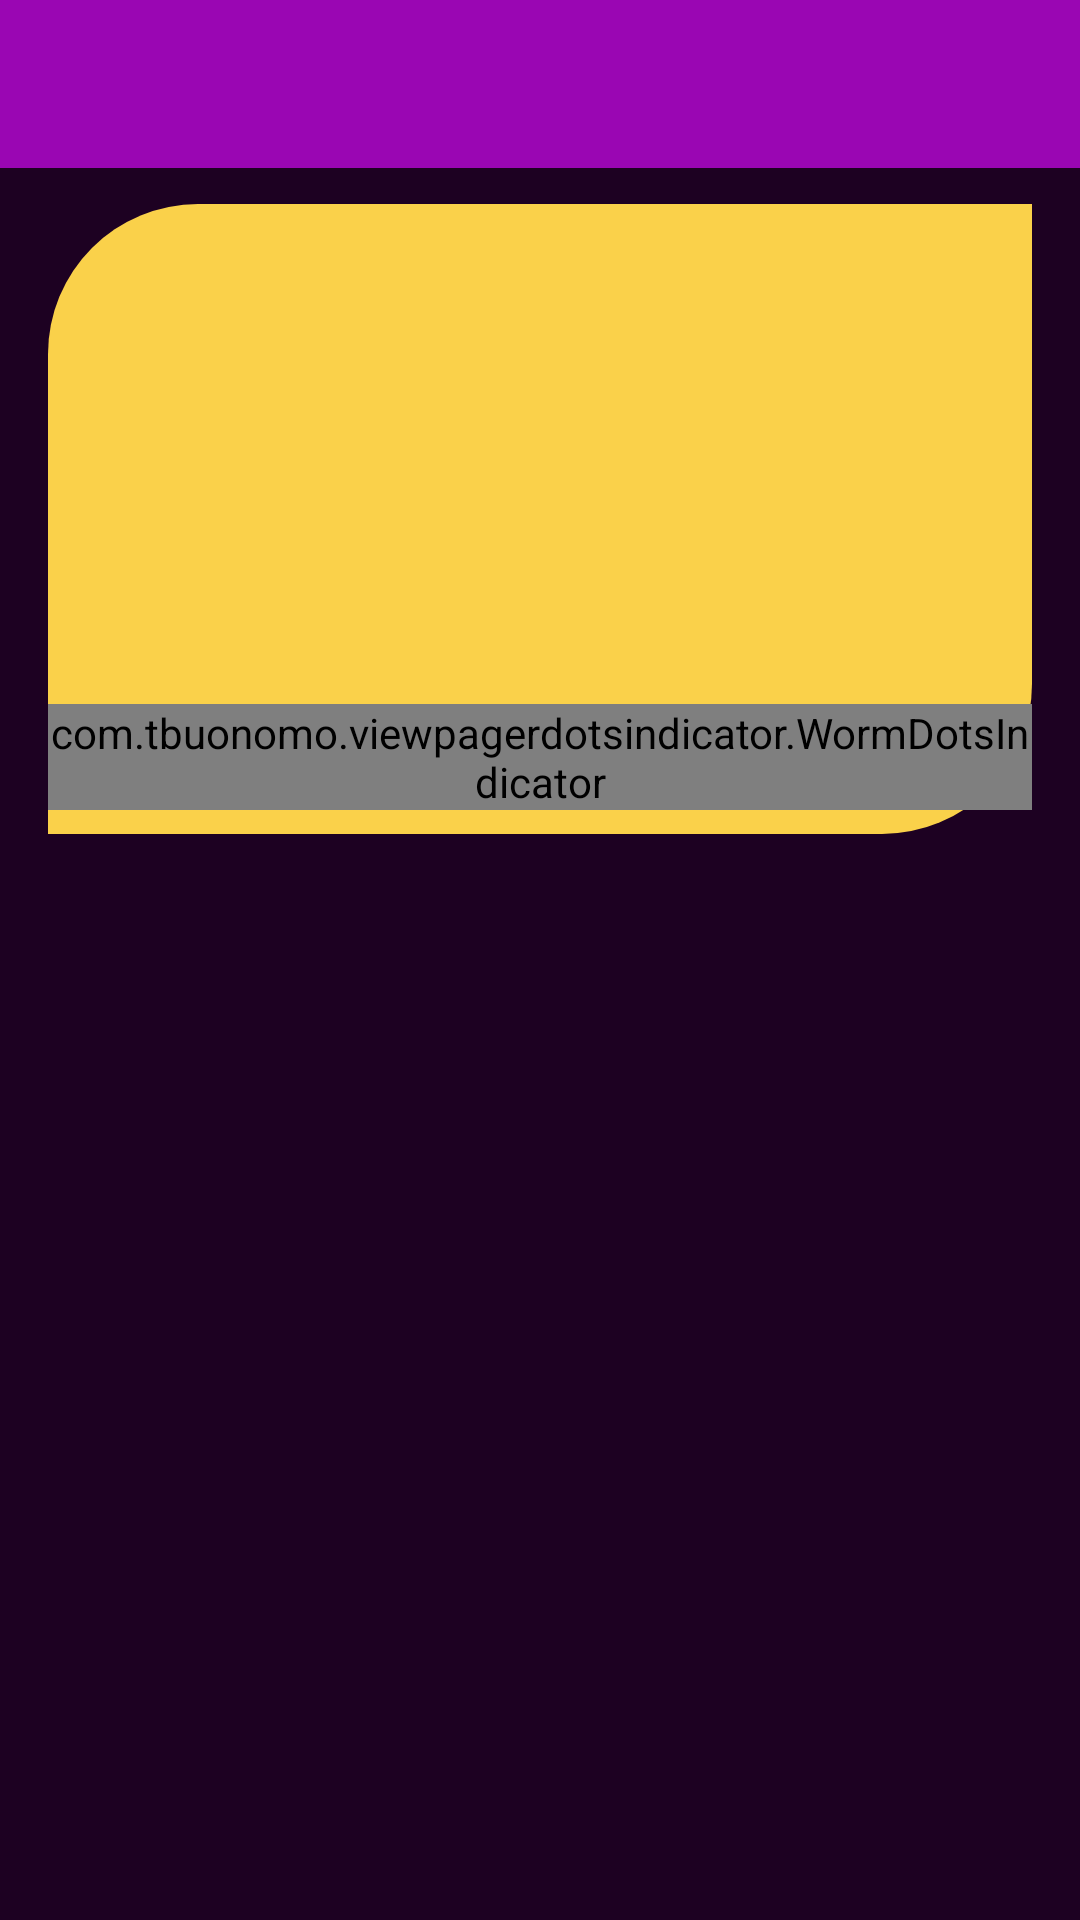

Here is an Android app screen rendered from its layout file. Give the layout XML and the strings, colors and styles it references.
<!-- AndroidManifest.xml: application theme Theme.Girls -->
<!-- res/layout/activity_main.xml -->
<?xml version="1.0" encoding="utf-8"?>
<androidx.core.widget.NestedScrollView xmlns:android="http://schemas.android.com/apk/res/android"
    xmlns:app="http://schemas.android.com/apk/res-auto"
    xmlns:attrs="http://schemas.android.com/apk/res-auto"
    xmlns:tools="http://schemas.android.com/tools"
    android:layout_width="match_parent"
    android:layout_height="match_parent"
    tools:context=".MainActivity"
    android:background="@color/badenjani">

    <androidx.constraintlayout.widget.ConstraintLayout
        android:layout_width="match_parent"
        android:layout_height="match_parent">

        <androidx.appcompat.widget.Toolbar
            android:id="@+id/toolbar_main"
            android:layout_width="match_parent"
            android:layout_height="wrap_content"
            android:background="@color/toolbar_purple"
            app:layout_constraintEnd_toEndOf="parent"
            app:layout_constraintStart_toStartOf="parent"
            app:layout_constraintTop_toTopOf="parent" />


        <RelativeLayout
            android:id="@+id/relative_pager"
            android:layout_width="match_parent"
            android:layout_height="210dp"
            android:layout_marginHorizontal="16dp"
            android:background="@drawable/pager_main_shape"
            app:layout_constraintTop_toBottomOf="@+id/toolbar_main"
            app:layout_constraintBottom_toTopOf="@id/recycler_main"
            app:layout_constraintStart_toStartOf="parent"
            app:layout_constraintEnd_toEndOf="parent"
            android:layout_marginTop="12dp"
            android:layout_marginBottom="22dp">

            <androidx.viewpager.widget.ViewPager
                android:id="@+id/pager_main"
                android:layout_width="match_parent"
                android:layout_height="match_parent"
                android:padding="15dp" />

            <com.tbuonomo.viewpagerdotsindicator.WormDotsIndicator
                android:id="@+id/spring_dots_indicator"
                android:layout_width="wrap_content"
                android:layout_height="wrap_content"
                android:layout_alignParentBottom="true"
                android:layout_centerHorizontal="true"
                android:layout_marginBottom="8dp"
                app:dampingRatio="0.8"
                app:dotsColor="@color/toolbar_purple"
                app:dotsStrokeColor="@color/toolbar_purple"
                app:dotsCornerRadius="2dp"
                app:dotsSize="10dp"
                app:dotsSpacing="6dp"
                app:dotsStrokeWidth="2dp"
                app:stiffness="300"
                />


        </RelativeLayout>


        <androidx.recyclerview.widget.RecyclerView
            android:id="@+id/recycler_main"
            android:layout_width="match_parent"
            android:layout_height="wrap_content"
            app:layout_constraintEnd_toEndOf="parent"
            app:layout_constraintStart_toStartOf="parent"
            app:layout_constraintTop_toBottomOf="@+id/relative_pager" />

    </androidx.constraintlayout.widget.ConstraintLayout>



</androidx.core.widget.NestedScrollView>
<!-- resources referenced by this layout -->
<resources>
  <color name="badenjani">#1D0122</color>
  <color name="toolbar_purple">#9A06B3</color>
  <!-- drawable pager_main_shape (drawable) -->
  <?xml version="1.0" encoding="utf-8"?>
  <shape xmlns:android="http://schemas.android.com/apk/res/android"
      android:shape="rectangle">
  
      <solid android:color="@color/zard"/>
      <corners android:bottomRightRadius="50dp"
          android:topLeftRadius="50dp"/>
  
  </shape>
  <style name="Theme.Girls" parent="Theme.MaterialComponents.DayNight.NoActionBar">
          
          <item name="colorPrimary">@color/purple_500</item>
          <item name="colorPrimaryVariant">@color/purple_700</item>
          <item name="colorOnPrimary">@color/white</item>
          
          <item name="colorSecondary">@color/teal_200</item>
          <item name="colorSecondaryVariant">@color/teal_700</item>
          <item name="colorOnSecondary">@color/black</item>
          
          <item name="android:statusBarColor" tools:targetApi="l">?attr/colorPrimaryVariant</item>
          
      </style>
  <color name="zard">#FAD14A</color>
  <color name="purple_500">#FF6200EE</color>
  <color name="purple_700">#FF3700B3</color>
  <color name="white">#FFFFFFFF</color>
  <color name="teal_200">#FF03DAC5</color>
  <color name="teal_700">#FF018786</color>
  <color name="black">#FF000000</color>
</resources>
